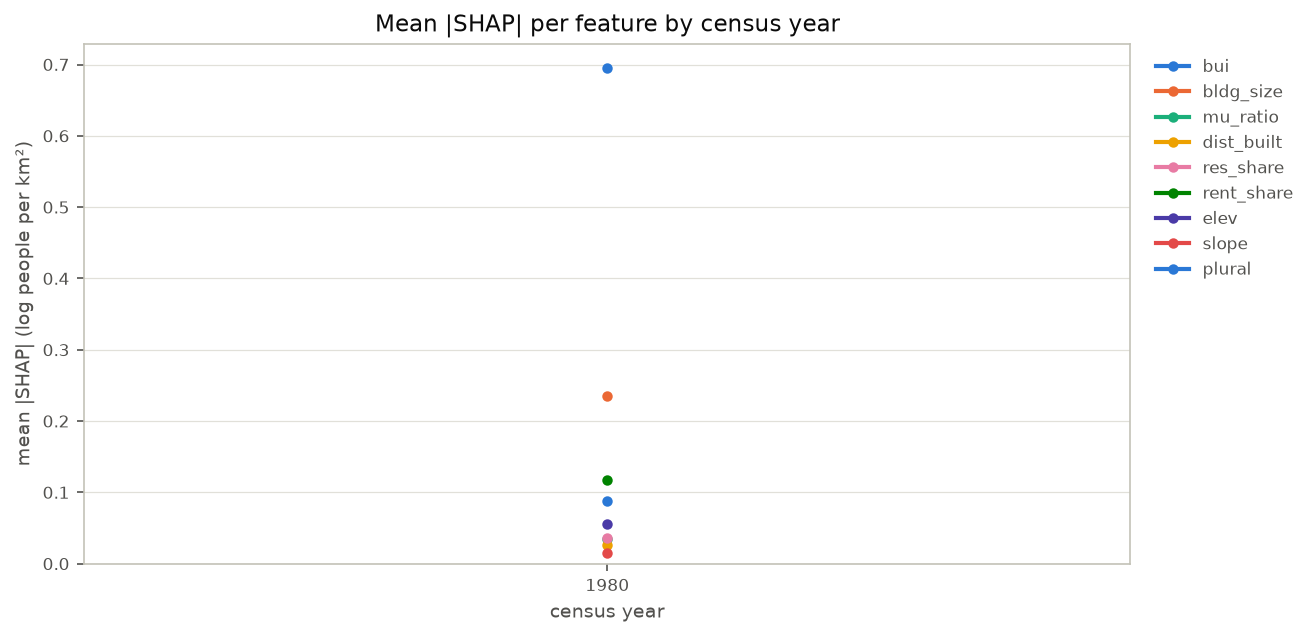

Data behind this chart, as committed beside it:
year, bui, bldg_size, mu_ratio, dist_built, res_share, rent_share, elev, slope, plural
1980, 0.6948, 0.2344, 0.03448, 0.0267, 0.0366, 0.1173, 0.05596, 0.01442, 0.08816
